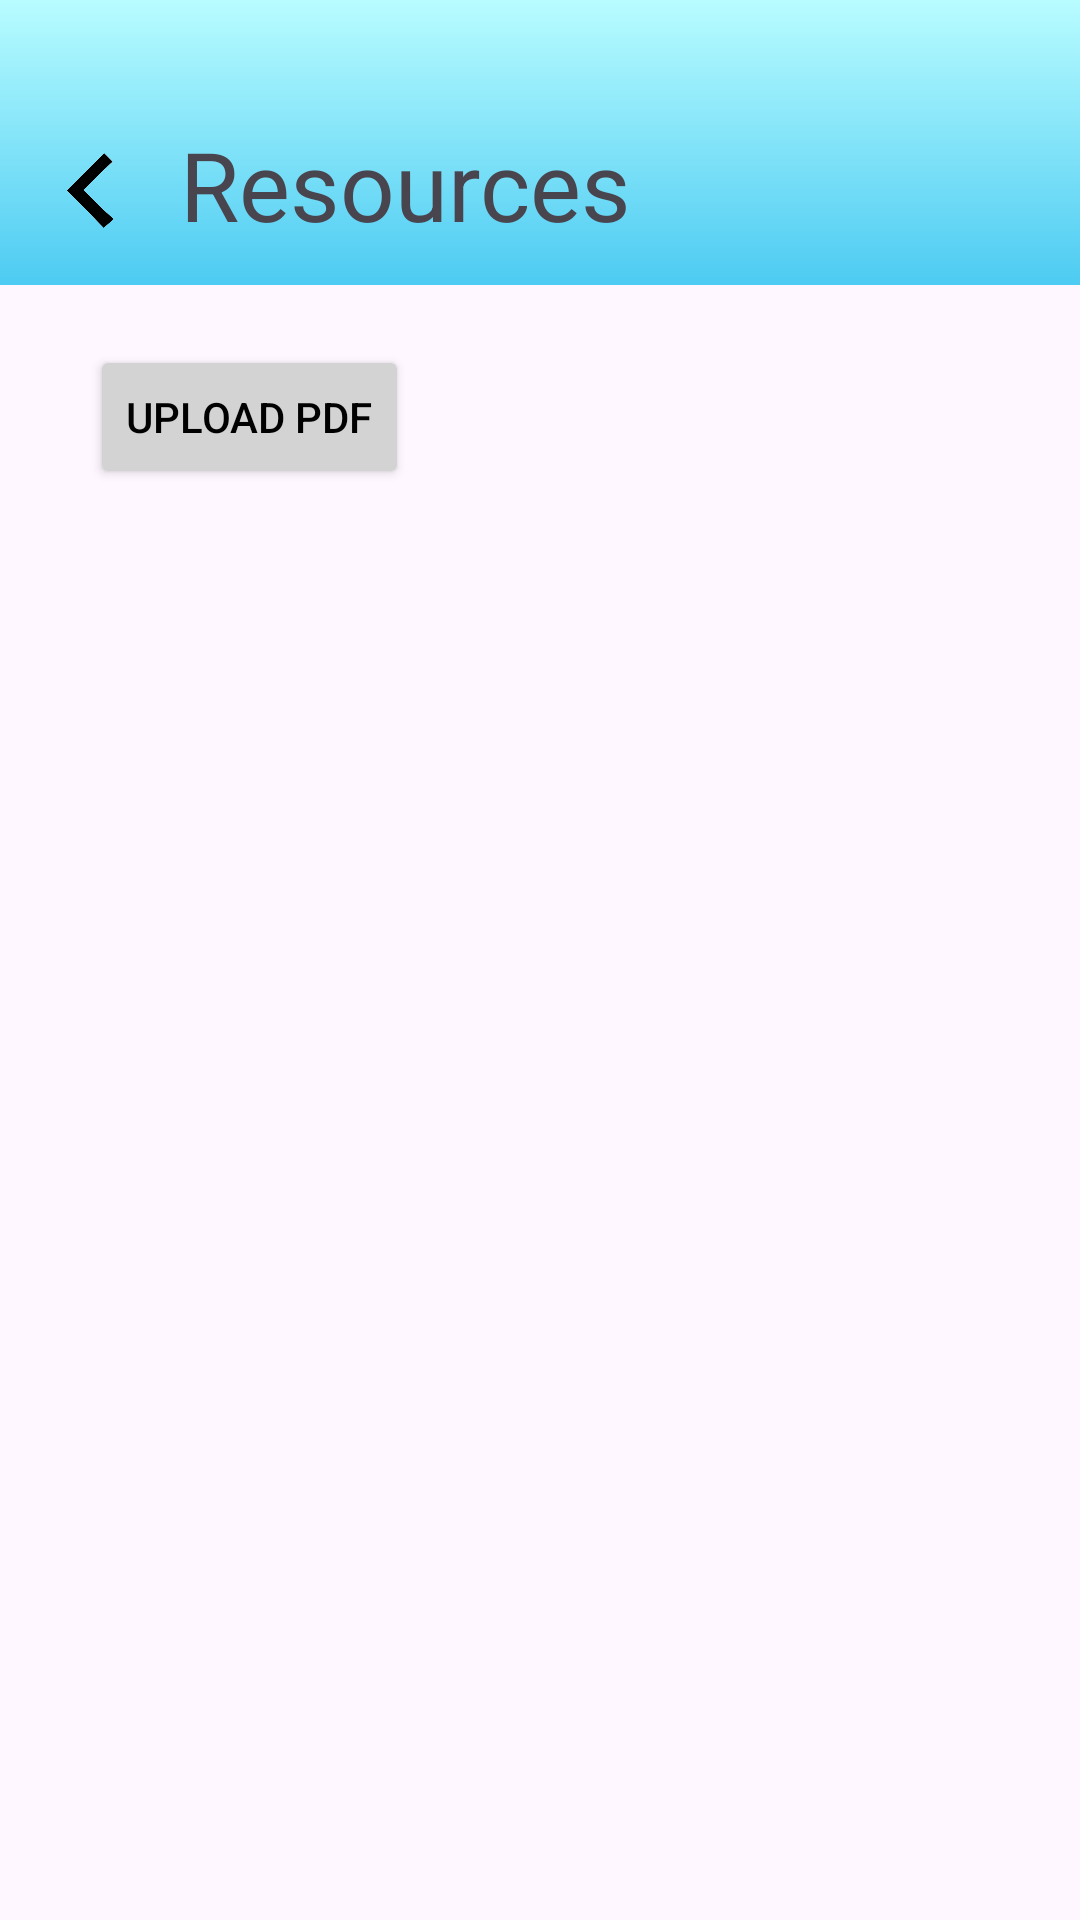

This screen was rendered from an Android layout file. Write that file and the resources it references.
<!-- AndroidManifest.xml: application theme Theme.ProjectE -->
<!-- res/layout/resource_pdf_viewer.xml -->
<?xml version="1.0" encoding="utf-8"?>
<androidx.constraintlayout.widget.ConstraintLayout xmlns:android="http://schemas.android.com/apk/res/android"
    xmlns:app="http://schemas.android.com/apk/res-auto"
    xmlns:tools="http://schemas.android.com/tools"
    android:layout_width="match_parent"
    android:layout_height="match_parent"
    tools:context=".PDFView">

    <androidx.constraintlayout.widget.ConstraintLayout
        android:id="@+id/sub_parent"
        android:layout_width="match_parent"
        android:layout_height="wrap_content"
        android:background="@drawable/header"
        android:paddingBottom="10dp"
        app:layout_constraintStart_toStartOf="parent"
        app:layout_constraintTop_toTopOf="parent">

        <ImageView
            android:id="@+id/back_arrow"
            android:layout_width="40dp"
            android:layout_height="35dp"
            android:layout_marginStart="10dp"
            android:layout_marginTop="50dp"
            android:contentDescription="back_arrow"
            android:onClick="back"
            android:paddingBottom="8dp"
            android:src="@drawable/back_arrow"
            app:layout_constraintStart_toStartOf="parent"
            app:layout_constraintTop_toTopOf="parent" />


        <TextView
            android:id="@+id/resource_Name"
            android:layout_width="wrap_content"
            android:layout_height="wrap_content"
            android:layout_marginStart="10dp"
            android:layout_marginTop="40dp"
            android:text="Resources"
            android:textSize="32sp"
            app:layout_constraintStart_toEndOf="@id/back_arrow"
            app:layout_constraintTop_toTopOf="parent" />

        <Button
            android:layout_width="40dp"
            android:layout_height="40dp"
            android:layout_marginEnd="20dp"
            android:background="@drawable/refresh"
            android:onClick="refresh"
            app:layout_constraintEnd_toEndOf="parent"
            app:layout_constraintTop_toTopOf="@id/resource_Name" />

    </androidx.constraintlayout.widget.ConstraintLayout>

    <LinearLayout
        android:id="@+id/content_layout"
        android:layout_width="0dp"
        android:layout_height="0dp"
        android:orientation="vertical"
        android:layout_marginTop="20dp"
        android:layout_marginBottom="40dp"
        app:layout_constraintBottom_toBottomOf="parent"
        app:layout_constraintEnd_toEndOf="parent"
        app:layout_constraintStart_toStartOf="parent"
        app:layout_constraintTop_toBottomOf="@id/sub_parent">

        <Button
            android:layout_marginStart="30dp"
            android:id="@+id/button_upload"
            android:layout_width="wrap_content"
            android:layout_height="wrap_content"
            android:backgroundTint="#D3D3D3"
            android:text="Upload PDF"
            android:textColor="@color/black" />

        <androidx.recyclerview.widget.RecyclerView
            android:id="@+id/recycler_view_pdfs"
            android:layout_width="match_parent"
            android:layout_height="0dp"
            android:layout_weight="1"
            android:paddingTop="16dp" />

    </LinearLayout>

</androidx.constraintlayout.widget.ConstraintLayout>
<!-- resources referenced by this layout -->
<resources>
  <color name="black">#FF000000</color>
  <!-- drawable back_arrow: png bitmap (drawable, 45308 bytes) -->
  <!-- drawable header (drawable) -->
  <?xml version="1.0" encoding="utf-8"?>
  <selector xmlns:android="http://schemas.android.com/apk/res/android">
      <item>
          <shape>
              <gradient
                  android:angle="90"
                  android:startColor="#4DCBF2"
                  android:endColor="#B8FCFF"
                  android:type="linear" />
          </shape>
      </item>
  </selector>
  <style name="Theme.ProjectE" parent="Base.Theme.ProjectE" />
  <style name="Base.Theme.ProjectE" parent="Theme.Material3.DayNight.NoActionBar">
          
          
      </style>
</resources>
